Photos from the image-classification dataset "dataset_processed" in the GitHub repository kenah19/ImageProcessingPCB. Its 6 classes are: missing hole, mouse bite, open circuit, short, spur, spurious copper.

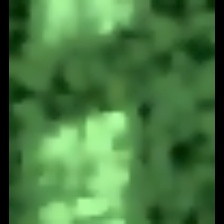
Label: open circuit

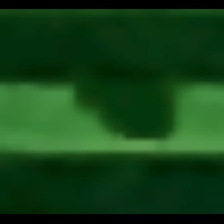
Label: mouse bite

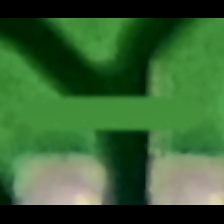
Label: short

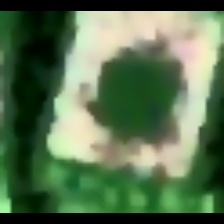
Label: missing hole

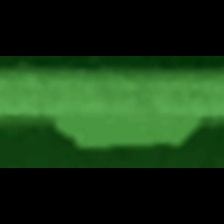
Label: spur

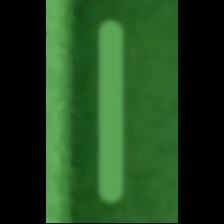
Label: spurious copper
